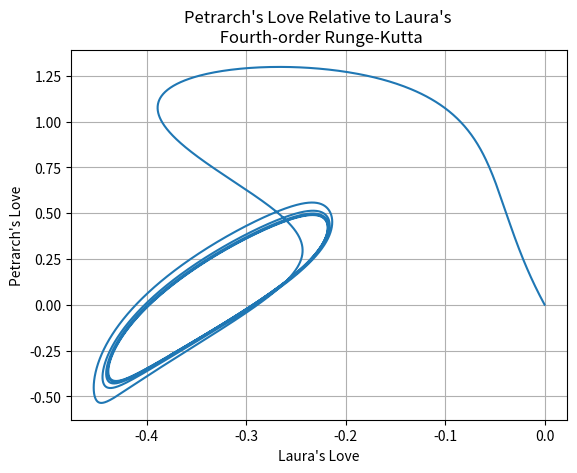
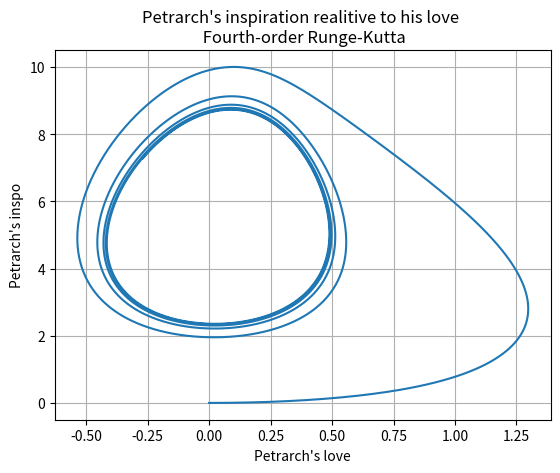
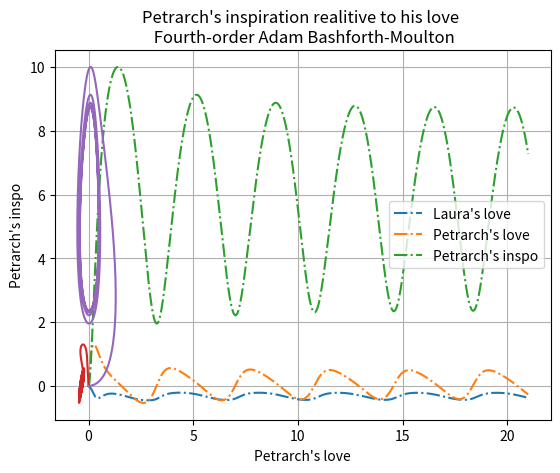
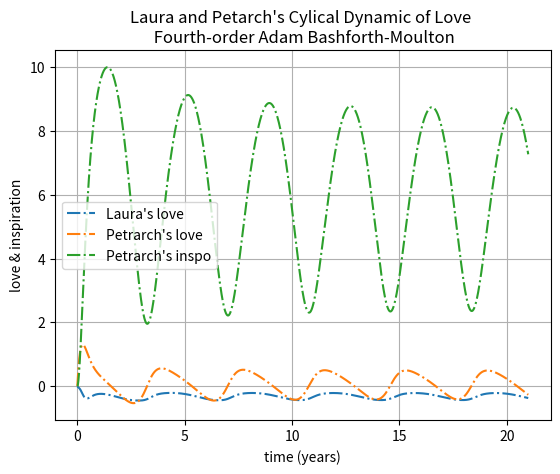
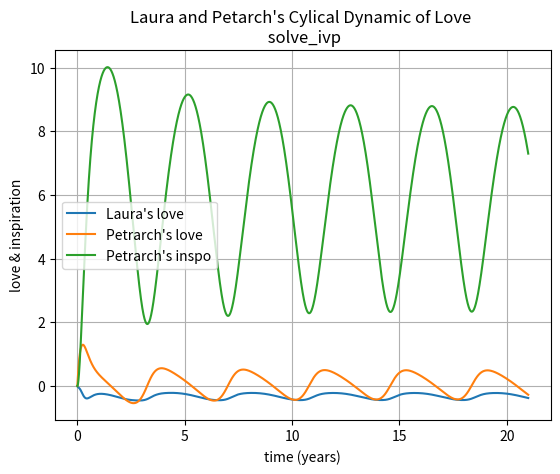
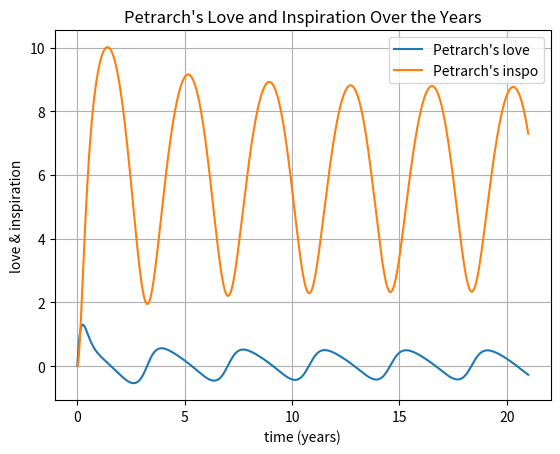
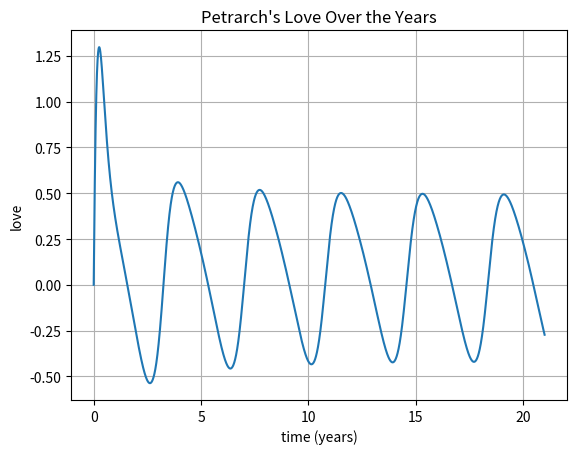
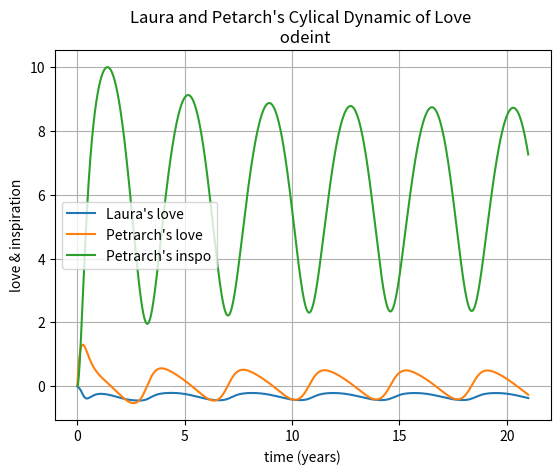
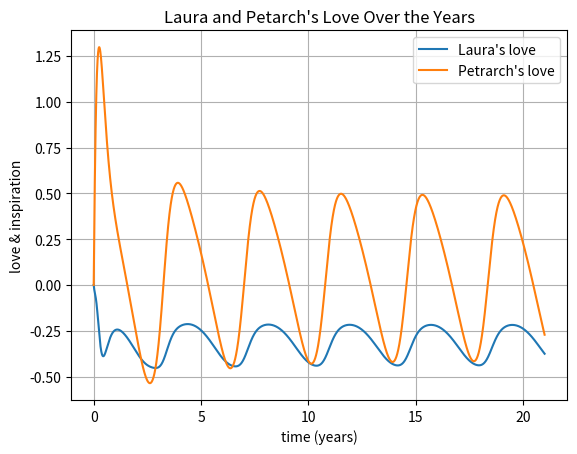

The matplotlib source for these figures, in order:
import numpy as np 
import matplotlib.pyplot as plt 
from scipy.integrate import solve_ivp
from scipy.integrate import odeint


def f(t, x):
    L = x[0] 
    P = x[1] 
    Z = x[2]
    
    rhs = np.zeros(len(x)) 
    rhs[0] = -3.6*L + 1.2*(P*(1-P**2) - 1)
    rhs[1] = -1.2*P + 6*(L + (2/(1 + Z)))
    rhs[2] = -0.12*Z + 12*P 
    
    return rhs 


def rk4(f, x0, t): 
    N = len(x0)
    M = len(t)    
    x = np.zeros((M, N))
    
    x[0] = x0
    h = (t[-1]-t[0])/M
    
    for n in range(M-1):       
        K1 = f(t[n],x[n] )
        K2 = f(t[n] + .5*h, x[n] + np.multiply(K1, h*.5))
        K3 = f(t[n] + .5*h, x[n]  + np.multiply(K2, h*.5))
        K4 = f(t[n] + h, x[n]  + np.multiply(K3, h))
        phi = np.multiply(K1 + np.multiply(K2, 2) + np.multiply(K3, 2) + K4, 1/6)
        x[n+1] = x[n] + np.multiply(phi,h)   
       
    return x

def rk4_once (tn, yn, h):
    
     K1 = f(tn, yn)
     K2 = f(tn + .5*h, yn + np.multiply(K1, .5*h))
     K3 = f(tn + .5*h, yn + np.multiply(K2,.5*h))
     K4 = f(tn + h, yn + np.multiply(K3, h))
    
     ynew = yn + np.multiply((K1 + np.multiply(K2,2) + np.multiply(K3,2) + K4), h/6)
     return ynew

def abm4(f, x0, t):
    N = len(x0)
    M = len(t)    
    x = np.zeros((M, N))
    x[0] = x0
    
    h = (t[-1]-t[0])/M
    
    for n in range(3):
        x[n+1] = rk4_once(t[n], x[n], h)        
     
    for n in range(3,M-1):
       F1 = f(t[n],x[n])
       F2 = f(t[n-1],x[n-1])
       F3 = f(t[n-2],x[n-2])
       F4 = f(t[n-3],x[n-3])
                 
       x[n+1] = x[n] + np.multiply(np.multiply(F1, 55) - np.multiply(F2, 59) \
                    + np.multiply(F3, 37) - np.multiply(F4, 9), h/24)
       G1 = f(t[n+1], x[n+1])
       G2 = F1 
       G3 = F2 
       G4 = F3 
        
       x[n+1] = x[n] +  np.multiply(np.multiply(G1, 9) \
            + np.multiply(G2, 19) - np.multiply(G3, 5) + G4, h/24)
        
    return x

if __name__ == '__main__':

    x0 = [0, 0, 0]
    T = 21 # years 
    N = 15001
    
    t, h = np.linspace(0, T, N, retstep = True)
    x_rk4 = rk4(f, x0, t)
    x_abm4 = abm4(f, x0, t)
   
    # RK4 Method 
    L = x_rk4[:, 0]
    P = x_rk4[:, 1]
    Z = x_rk4[:, 2] 
    
    fig = plt.figure()
    plt.plot(L, P, '-')
    plt.title("Petrarch's Love Relative to Laura's \n Fourth-order Runge-Kutta")
    plt.xlabel("Laura's Love")
    plt.ylabel("Petrarch's Love")
    plt.grid()
    plt.show()
    fig.savefig("L_P.png")
    
    fig = plt.figure()
    plt.plot(P, Z, '-')
    plt.title("Petrarch's inspiration realitive to his love \n Fourth-order Runge-Kutta")
    plt.xlabel("Petrarch's love")
    plt.ylabel("Petrarch's inspo")
    plt.grid()
    plt.show()
    fig.savefig("P_Z.png")
    
    fig = plt.figure()
    plt.plot(t, L, '-.', t, P, '-.', t, Z, '-.')
    plt.title("Laura and Petarch's Cylical Dynamic of Love \n Fourth-order Runge-Kutta")
    plt.xlabel("time (years)")
    plt.ylabel("love & inspiration")
    plt.legend(["Laura's love", "Petrarch's love", "Petrarch's inspo"], loc = 'best')
    plt.grid()
    plt.show()
    fig.savefig("LP_love_rk4.png")
    
    # ABM4 Method
    L = x_abm4[:, 0]
    P = x_abm4[:, 1]
    Z = x_abm4[:, 2] 
    
    plt.plot(L, P, '-')
    plt.title("Petrarch's Love Relative to Laura's \n Fourth-order Adam Bashforth-Moulton")
    plt.xlabel("Laura's Love")
    plt.ylabel("Petrarch's Love")
    plt.grid()
    plt.show()
    
    plt.plot(P, Z, '-')
    plt.title("Petrarch's inspiration realitive to his love \n Fourth-order Adam Bashforth-Moulton")
    plt.xlabel("Petrarch's love")
    plt.ylabel("Petrarch's inspo")
    plt.grid()
    plt.show()
    
    fig = plt.figure()
    plt.plot(t, L, '-.', t, P, '-.', t, Z, '-.')
    plt.title("Laura and Petarch's Cylical Dynamic of Love \n Fourth-order Adam Bashforth-Moulton")
    plt.xlabel("time (years)")
    plt.ylabel("love & inspiration")
    plt.legend(["Laura's love", "Petrarch's love", "Petrarch's inspo"], loc = 'best')
    plt.grid()
    plt.show()
    fig.savefig("LP_love_abm4.png")
    
    # Python's in-built ode solvers
    tspan=[0,21] 
    x = solve_ivp(f, tspan, x0, method='RK45',t_eval = t) #LSODA, BDF
    fig = plt.figure()
    plt.plot(x.t, x.y[0], '-', x.t, x.y[1], '-', x.t, x.y[2], '-')
    plt.title("Laura and Petarch's Cylical Dynamic of Love \n solve_ivp")
    plt.xlabel("time (years)")
    plt.ylabel("love & inspiration")
    plt.legend(["Laura's love", "Petrarch's love", "Petrarch's inspo"], loc = 'best')
    plt.grid()
    plt.show()
    fig.savefig("LP_love_solve_ivp.png")
    
    fig = plt.figure()
    plt.plot(x.t, x.y[1], '-', x.t, x.y[2], '-')
    plt.title("Petrarch's Love and Inspiration Over the Years")
    plt.xlabel("time (years)")
    plt.ylabel("love & inspiration")
    plt.legend(["Petrarch's love", "Petrarch's inspo"], loc = 'best')
    plt.grid()
    plt.show()
    fig.savefig("loveninspo.png")
    
    fig = plt.figure()
    plt.plot(x.t, x.y[1], '-')
    plt.title("Petrarch's Love Over the Years")
    plt.xlabel("time (years)")
    plt.ylabel("love")
    plt.grid()
    plt.show()
    fig.savefig("pets_love.png")
    
    fig = plt.figure()
    x1 = odeint(f, x0,t,tfirst =True)
    plt.plot(x.t, x1[:,0], '-', x.t, x1[:,1], '-', x.t, x1[:,2], '-')
    plt.title("Laura and Petarch's Cylical Dynamic of Love \n odeint")
    plt.xlabel("time (years)")
    plt.ylabel("love & inspiration")
    plt.legend(["Laura's love", "Petrarch's love", "Petrarch's inspo"], loc = 'best')
    plt.grid()
    plt.show()
    fig.savefig("LP_love_odeint.png")
    
    fig = plt.figure()
    x1 = odeint(f, x0,t,tfirst =True)
    plt.plot(x.t, x1[:,0], '-', x.t, x1[:,1], '-')
    plt.title("Laura and Petarch's Love Over the Years")
    plt.xlabel("time (years)")
    plt.ylabel("love & inspiration")
    plt.legend(["Laura's love", "Petrarch's love"], loc = 'best')
    plt.grid()
    plt.show()
    fig.savefig("all_love.png")
